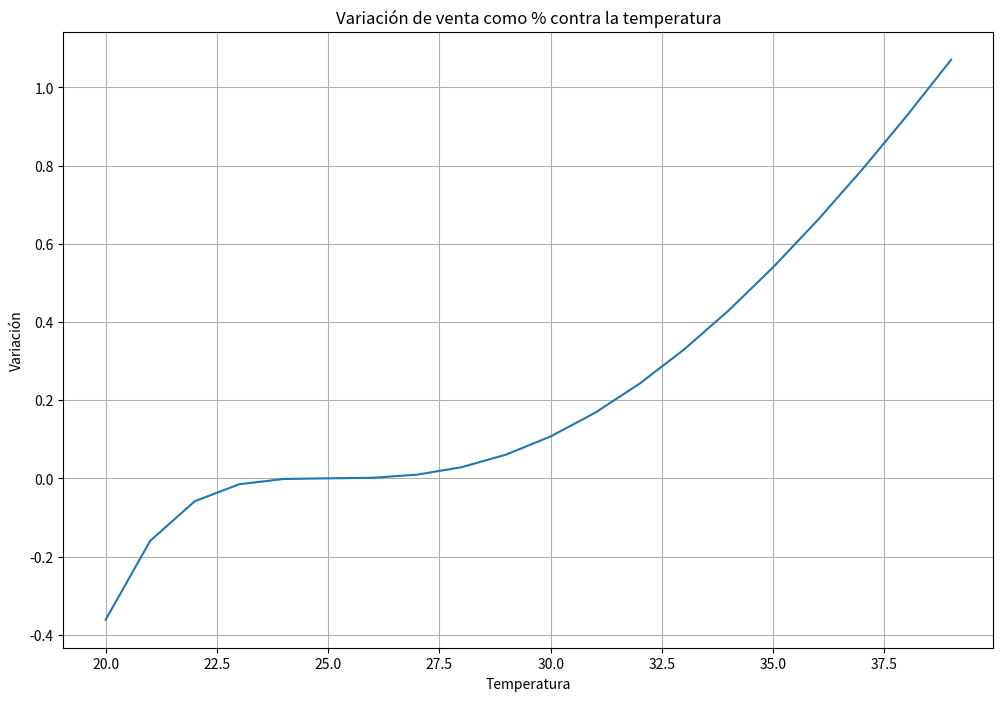
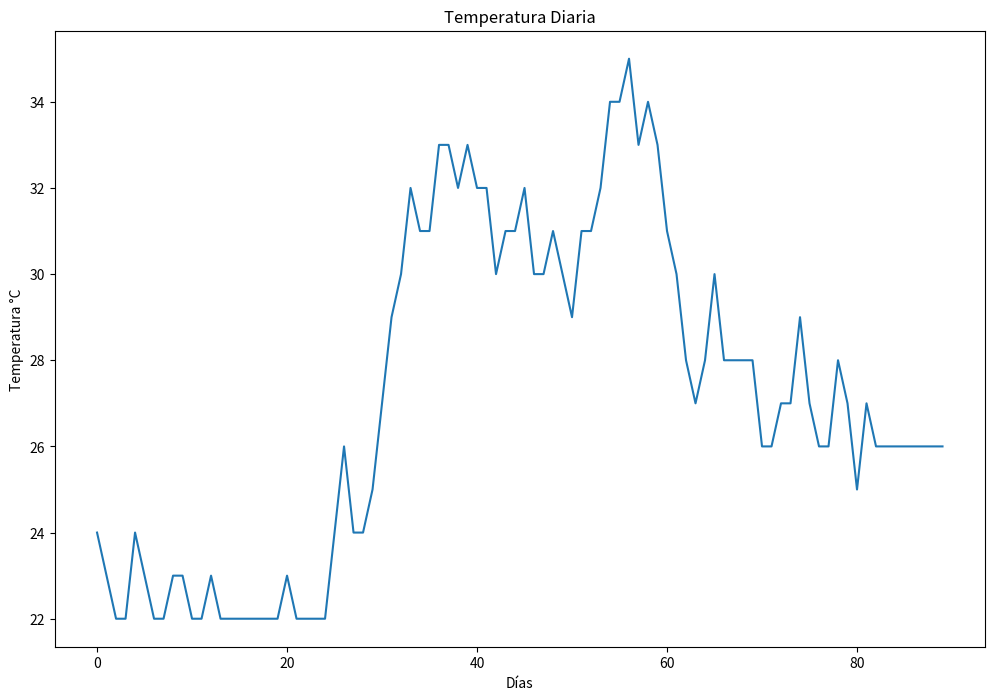
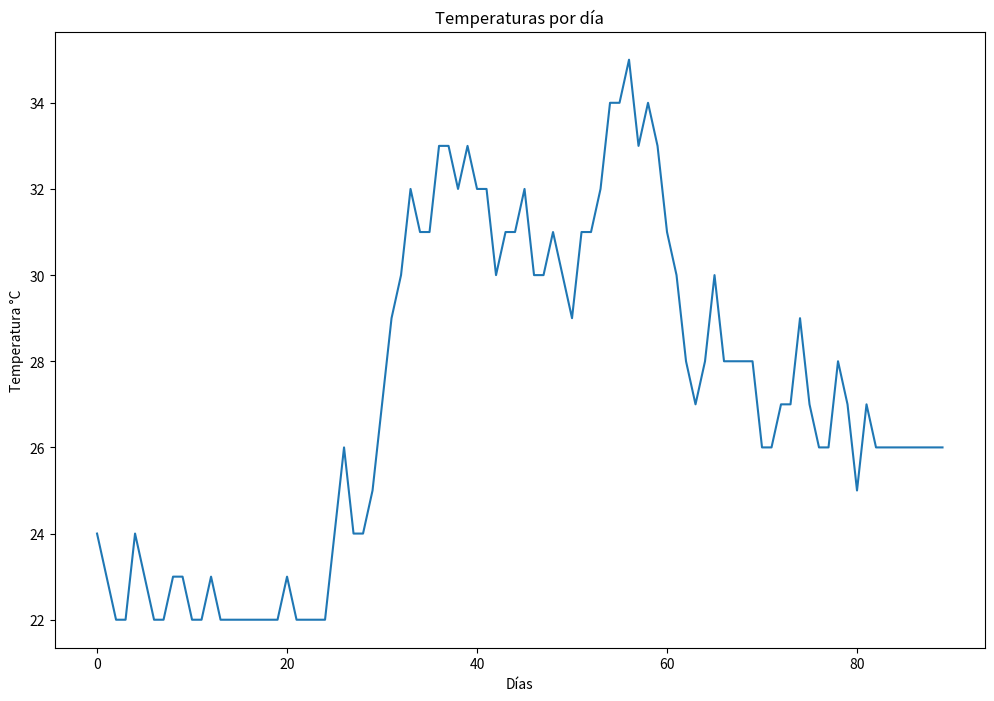
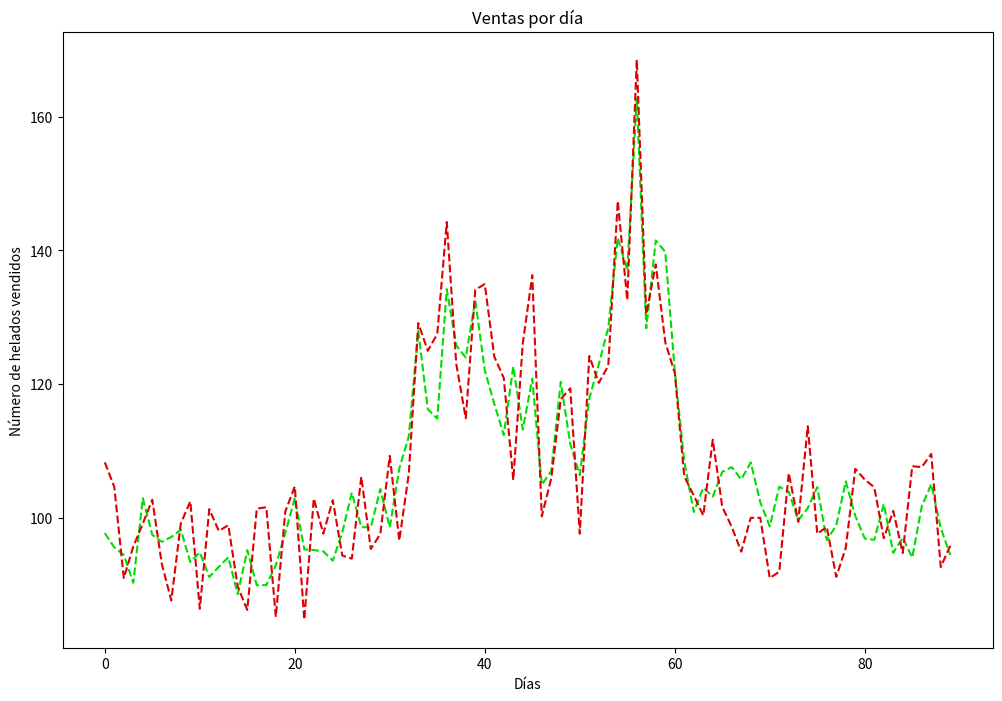

The script that saved these images, in order: (Note: this script raises an exception after producing the figures.)
import pandas as pd
import random

random.seed(1234)

precio_base      = 50
temperatura_base = 25
precio           = 50
temperatura      = 25

localidad = {
    0: ["alameda", "escuela"],
    1: ["alameda", "escuela"],
    2: ["alameda", "escuela"],
    3: ["alameda", "escuela"],
    4: ["alameda", "escuela", "playa"],
    5: ["alameda", "playa"],
    6: ["playa"],    
}

premium = {
    "alameda": {'min': 0.95, 'max': 1.05},
    "escuela": {'min': 0.95, 'max': 1.12},
    "playa"  : {'min': 0.70, 'max': 1.30},
}

# Función de variación de acuerdo a la temperatura
#
def venta(temp):
    return (((temp - temperatura_base)/(temp*1.2)) ** 3) * 40

# Variabilidad en las preferencias de los clientes (porcentual)
#
sabores = {
    'fresa'     : 0.10,
    'vainilla'  : 0.02,
    'chocolate' : 0.06,
}

import matplotlib
import matplotlib.pyplot as plt
import numpy as np

%matplotlib inline

t = np.arange(20, 40, 1)
t

f = venta(t)
f

plt.figure(figsize=(12,8))
plt.xlabel('Temperatura')
plt.ylabel('Variación')
plt.title('Variación de venta como % contra la temperatura')
plt.grid(True)
plt.plot(t, f)

'''plt.annotate('Punto de Equilibrio', xy=(25,0), xytext=(23, 0.3),
             arrowprops=dict(fc='red', shrink=0.03, width=7,
                            headwidth=15, ec='red', connectionstyle="arc3, rad=-0.2")
            )'''

def varprecio(t):
    p = precio_base * (1 + ((t - temperatura_base) * (random.uniform(0, 0.03))) )
    return p

# Ejemplos de la variación del precio de acuerdo a la temperatura, con la variación máxima 3%

precio      = 50
temperatura = 40 # precio máximo

# Incremento máximo para la temperatura de 40°C
precio = precio * (1 + ((temperatura - temperatura_base) * (0.03)) )
print('El precio para este día será {0:0.2f}, una variación de {1:0.2f}% contra el precio base'.format(precio, 
                                                                                                    (precio / precio_base - 1)*100))

# Ejemplo de variación con un número aleatorio
#
precio      = 50

# Incremento aleatorio de 3% máximo por cada grado de variación
precio = varprecio(temperatura)
print('El precio para este día será {0:0.2f}, una variación de {1:0.2f}% contra el precio base'.format(precio, 
                                                                                                    (precio / precio_base - 1)*100))

# Variación de la temperatura día por día
temperatura      = 25

def vartemp(t):
    if random.randint(1,100) < 55:
        t -= 1
    else:
        t += 1
    
    
    t += random.randint(-1,1)
    
    if t < 22:
        t = 22

    if t > 40:
        t = 40
        
    return t
    
temperatura = vartemp(temperatura)
temperatura

random.seed(123)

temperatura = 25
dias        = np.arange(0, 90, 1)
temps       = np.empty(0)

for i in range(0,90):
    temperatura = vartemp(temperatura)
    temps = np.append(temps, temperatura)

temps

plt.figure(figsize=(12, 8))
plt.plot(dias, temps)
plt.xlabel("Días")
plt.ylabel("Temperatura °C")
plt.title("Temperatura Diaria")

ventas  = np.empty(0)
ventasc = np.empty(0)
ventasf = np.empty(0)
ventasv = np.empty(0)
dias    = np.arange(0,90,1)

for i in range(0,90):
    v = round(100 * (1 + venta(temps[i])))
    ventas = np.append(ventas, v)
    ventasc = np.append(ventasc, v * 
                        random.uniform(1-sabores['chocolate'], 1+sabores['chocolate']))
    ventasf = np.append(ventasf, v * 
                        random.uniform(1-sabores['fresa'], 1+sabores['fresa']))
    ventasv = np.append(ventasv, v * 
                        random.uniform(1-sabores['vainilla'], 1+sabores['vainilla']))
    

plt.figure(figsize=(12,8))

plt.subplot(111)
plt.plot(dias, temps)
plt.title('Temperaturas por día')
plt.xlabel('Días')
plt.ylabel('Temperatura °C')

plt.figure(figsize=(12,8))
plt.subplot(111)
#plt.plot(dias,ventas,c='k',ls='-')
plt.plot(dias,ventasc,c='#00dd00',ls='--')
plt.plot(dias,ventasf,c='#dd0000',ls='--')
#plt.plot(dias,ventasv,c='#ffaa00',ls='--')
plt.title('Ventas por día')
plt.xlabel('Días')
plt.ylabel('Número de helados vendidos')


localidad[2]

random.choice(localidad[2])

premium

donde = 'playa'

mult = random.uniform(premium[donde]['min'], premium[donde]['max'])
print("multiplicador {0:0.4f}".format(mult) )

def multiplicador(lugar):
    return random.uniform(premium[lugar]['min'], premium[lugar]['max'])

df = pd.DataFrame(columns=['fecha', 'localidad', 'sabor', 'cant'
                           'temperatura', 'publicidad', 'precio'])
df

precio           = 50
temperatura      = 25

sabores

from datetime import date, timedelta

fini  = date(2019, 6, 1)
ffin  = date(2019, 8, 30)
delta = timedelta(days=1)

df = pd.DataFrame(columns=['fecha', 'localidad', 'sabor', 'cant',
                           'temperatura', 'precio'])
while fini <= ffin:
    temperatura = vartemp(temperatura)
        
    # Actualizamos los precios si el día de la semana es 0 (lunes)
    if fini.weekday() == 0:
        precio = varprecio(temperatura)
        
    # En dónde se venden los helados
    donde = random.choice(localidad[fini.weekday()])
    
    # Calculamos la venta de helado de cada sabor
    #
    helado = {}

    for sabor in sabores:
        variabilidad = random.uniform(1-sabores[sabor], 1+sabores[sabor])
        cant = round(100 * (1 + venta(temperatura)) * variabilidad)
        helado[sabor] = cant
        df = df.append({'fecha': fini, 'temperatura': temperatura, 'precio': precio, 
                'localidad': donde, 'sabor': sabor, 'cant': cant}, ignore_index=True)
        
        print ("{0} {1}°C {2:0.2f} {3:7} {4:10} cant:{5:3}".format(fini.strftime("%Y-%m-%d"), 
                                               temperatura, precio,
                                               donde, sabor, cant))
    
    fini += delta

df.head(5)

df.to_excel('helados.xlsx', index=False, encoding='utf-8')

